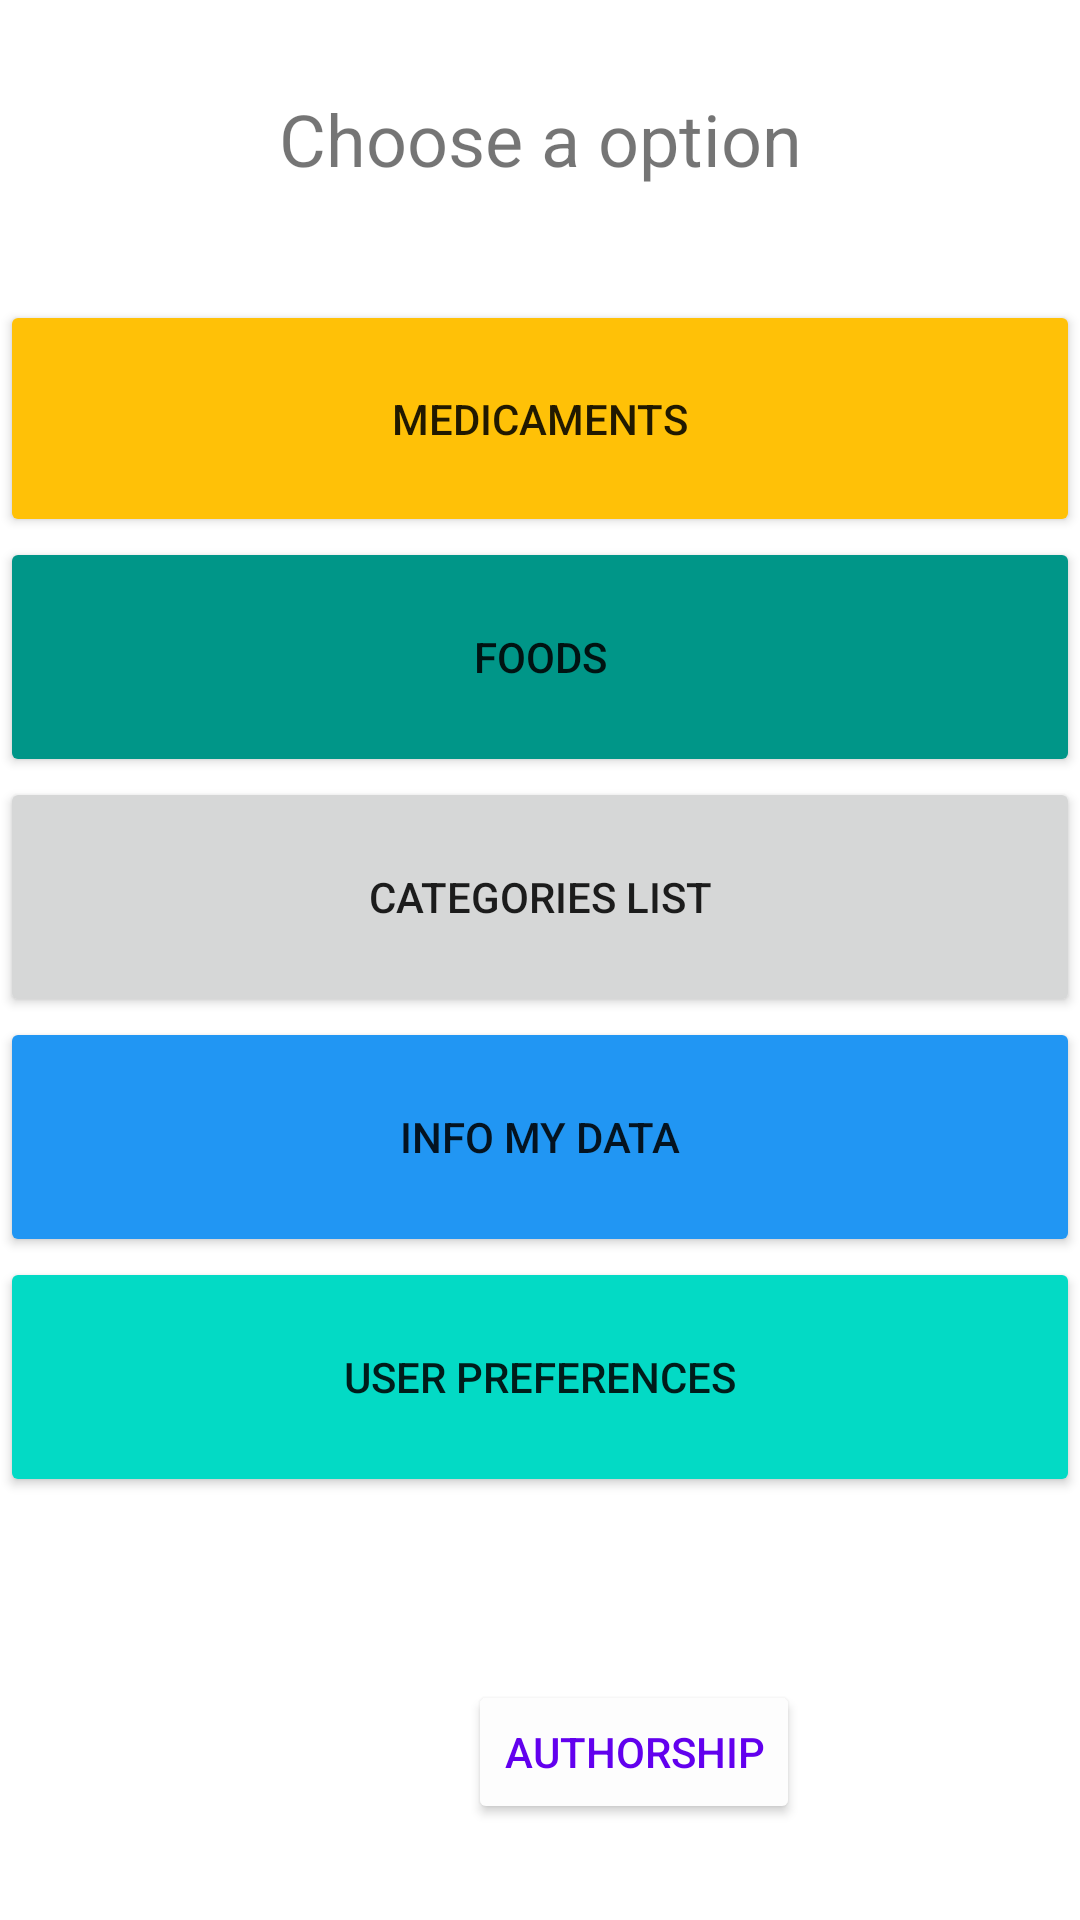

Layout XML and referenced resources for this Android screen:
<!-- AndroidManifest.xml: application theme Theme.ControleColesterol -->
<!-- res/layout/activity_main.xml -->
<?xml version="1.0" encoding="utf-8"?>
<androidx.constraintlayout.widget.ConstraintLayout xmlns:android="http://schemas.android.com/apk/res/android"
    xmlns:app="http://schemas.android.com/apk/res-auto"
    xmlns:tools="http://schemas.android.com/tools"
    android:layout_width="match_parent"
    android:layout_height="match_parent"
    android:id="@+id/layoutMain"
    tools:context=".MainActivity">

    <TextView
        android:id="@+id/textView6"
        android:layout_width="match_parent"
        android:layout_height="50dp"
        android:layout_marginTop="30dp"
        android:gravity="center_horizontal"
        android:text="@string/titulo_tela"
        android:textAlignment="center"
        android:textSize="24sp"
        app:layout_constraintTop_toTopOf="parent"
        tools:ignore="MissingConstraints"
        tools:layout_editor_absoluteX="-2dp" />

    <Button
        android:id="@+id/btMed"
        android:layout_width="match_parent"
        android:layout_height="79dp"
        android:layout_marginTop="20dp"
        android:onClick="telaMedicamentos"
        android:text="@string/titulo_med"
        app:backgroundTint="#FFC107"
        app:layout_constraintStart_toStartOf="parent"
        app:layout_constraintTop_toBottomOf="@+id/textView6" />

    <Button
        android:onClick="telaListaAlimentos"
        android:id="@+id/btAlim"
        android:layout_width="match_parent"
        android:layout_height="80dp"
        android:text="@string/titulo_alim"
        app:backgroundTint="#009688"
        app:layout_constraintStart_toStartOf="parent"
        app:layout_constraintTop_toBottomOf="@+id/btMed" />

    <Button
        android:id="@+id/btCadastrarUsuario"
        android:layout_width="match_parent"
        android:layout_height="80dp"
        android:onClick="telaUsuario"
        android:text="@string/infomar_meus_dados"
        app:backgroundTint="#2196F3"
        app:layout_constraintStart_toStartOf="@+id/btAlim"
        app:layout_constraintTop_toBottomOf="@+id/btCategoriaAlim" />

    <Button
        android:id="@+id/btAutoria"
        android:layout_width="wrap_content"
        android:layout_height="wrap_content"
        android:layout_marginStart="156dp"
        android:layout_marginLeft="156dp"
        android:layout_marginBottom="32dp"
        android:onClick="autoria"
        android:text="@string/autoria"
        android:textColor="@color/purple_500"
        app:backgroundTint="#FDFDFD"
        app:layout_constraintBottom_toBottomOf="parent"
        app:layout_constraintStart_toStartOf="parent" />

    <Button
        android:id="@+id/btCategoriaAlim"
        android:layout_width="match_parent"
        android:layout_height="80dp"
        android:onClick="telaDeCategoriasAlimento"
        android:text="@string/lista_de_categorias"
        app:layout_constraintTop_toBottomOf="@+id/btAlim"
        tools:layout_editor_absoluteX="104dp" />

    <Button
        android:id="@+id/btPreferencias"
        android:layout_width="match_parent"
        android:layout_height="80dp"
        android:onClick="telaDePreferencias"
        android:text="@string/preferencias_usuario"
        app:backgroundTint="@color/teal_200"
        app:layout_constraintStart_toStartOf="parent"
        app:layout_constraintTop_toBottomOf="@+id/btCadastrarUsuario" />

</androidx.constraintlayout.widget.ConstraintLayout>
<!-- resources referenced by this layout -->
<resources>
  <string name="autoria">Authorship</string>
  <string name="infomar_meus_dados">Info my data</string>
  <string name="lista_de_categorias">Categories list</string>
  <string name="preferencias_usuario">User preferences</string>
  <string name="titulo_alim">Foods</string>
  <string name="titulo_med">Medicaments</string>
  <string name="titulo_tela">Choose a option</string>
  <style name="Theme.ControleColesterol" parent="Theme.MaterialComponents.DayNight.DarkActionBar">
          
          <item name="colorPrimary">@color/purple_500</item>
          <item name="colorPrimaryVariant">@color/purple_700</item>
          <item name="colorOnPrimary">@color/white</item>
          
          <item name="colorSecondary">@color/teal_200</item>
          <item name="colorSecondaryVariant">@color/teal_700</item>
          <item name="colorOnSecondary">@color/black</item>
          
          <item name="android:statusBarColor" tools:targetApi="l">?attr/colorPrimaryVariant</item>
          
      </style>
  <!-- not gathered from this repository: default colours our renderer supplied (Android Studio template values) -->
  <color name="purple_500">#FF6200EE</color>
  <color name="purple_700">#FF3700B3</color>
  <color name="teal_200">#FF03DAC5</color>
  <color name="teal_700">#FF018786</color>
  <color name="black">#FF000000</color>
  <color name="white">#FFFFFFFF</color>
</resources>
